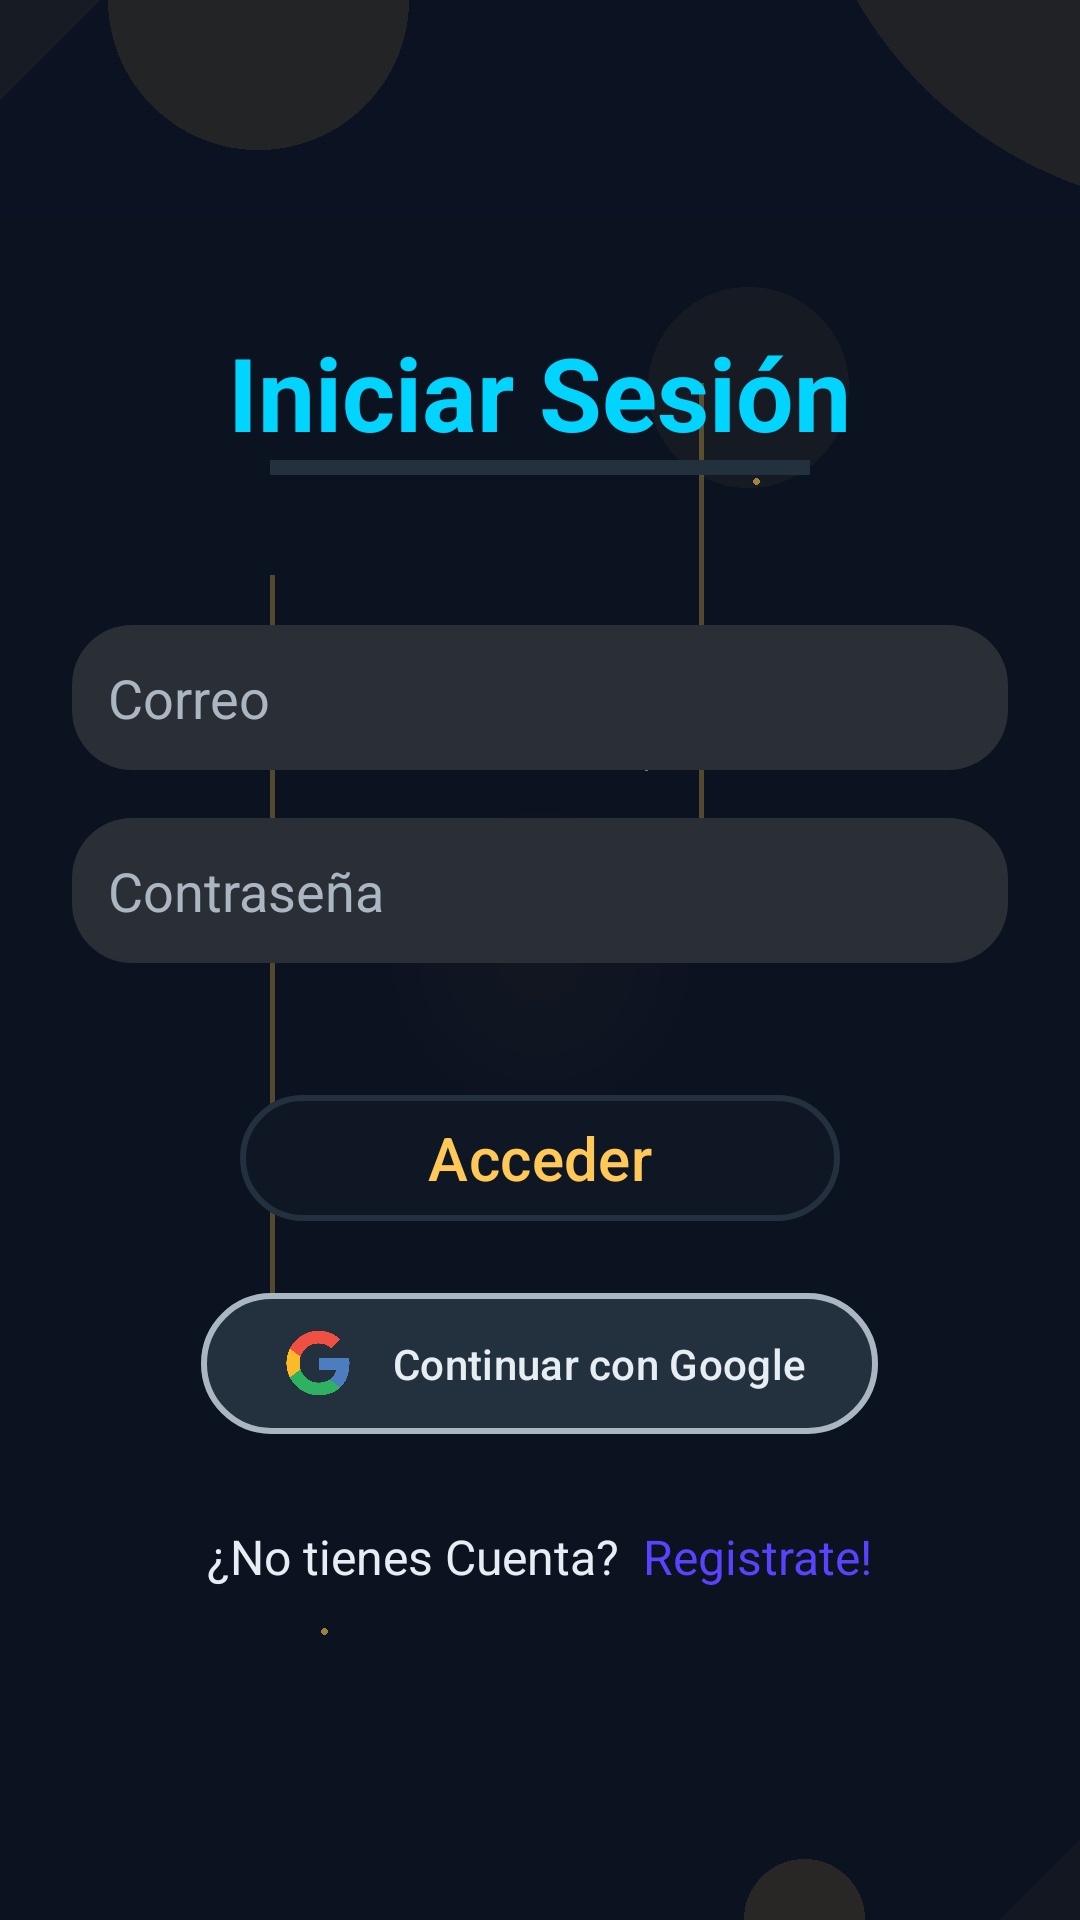

Produce the Android XML layout that renders to this screen, including the resource entries it uses.
<!-- AndroidManifest.xml: application theme Theme.InfinityLive -->
<!-- res/layout/activity_login.xml -->
<ScrollView xmlns:android="http://schemas.android.com/apk/res/android"
    xmlns:app="http://schemas.android.com/apk/res-auto"
    xmlns:tools="http://schemas.android.com/tools"
    android:id="@+id/main"
    android:layout_width="match_parent"
    android:layout_height="match_parent"
    android:fillViewport="true"
    android:background="@drawable/fondo"
    tools:context=".LoginActivity">

    <LinearLayout
        android:layout_width="match_parent"
        android:layout_height="wrap_content"
        android:gravity="center"
        android:orientation="vertical"
        android:padding="24dp">

        <TextView
            android:layout_width="wrap_content"
            android:layout_height="wrap_content"
            android:text="Iniciar Sesión"
            android:textColor="@color/acent"
            android:textSize="34sp"
            android:textStyle="bold" />

        <View
            android:id="@+id/divider"
            android:layout_width="180sp"
            android:layout_height="5sp"
            android:background="@color/divider" />

        <EditText
            android:id="@+id/etCorreo"
            android:layout_width="match_parent"
            android:layout_height="wrap_content"
            android:layout_marginTop="50sp"
            android:background="@drawable/rounded_input"
            android:hint="Correo"
            android:inputType="textEmailAddress"
            android:textColor="@color/text_primary"
            android:textColorHint="@color/text_secondary" />

        <EditText
            android:id="@+id/etContrasena"
            android:layout_width="match_parent"
            android:layout_height="wrap_content"
            android:layout_marginTop="16dp"
            android:background="@drawable/rounded_input"
            android:hint="Contraseña"
            android:inputType="textPassword"
            android:textColor="@color/text_primary"
            android:textColorHint="@color/text_secondary" />

        <Button
            android:id="@+id/btnAcceder"
            android:layout_width="200sp"
            android:layout_height="50sp"
            android:layout_marginTop="40dp"
            android:backgroundTint="@color/surface"
            android:text="Acceder"
            app:strokeColor="@color/divider"
            app:strokeWidth="2dp"
            android:textColor="@color/primary"
            android:textSize="20sp" />

        <com.google.android.material.button.MaterialButton
            android:id="@+id/btnGoogleSignIn"
            android:layout_width="wrap_content"
            android:layout_height="55sp"
            android:layout_marginTop="16dp"
            android:backgroundTint="@color/divider"
            app:strokeColor="@color/text_secondary"
            app:strokeWidth="2dp"
            android:text="Continuar con Google"
            android:textColor="@color/text_primary"
            android:textSize="14sp"

            app:icon="@drawable/iconogoogle"
            app:iconGravity="textStart"
            app:iconPadding="10dp"
            app:iconSize="30dp"
            app:iconTint="@null" />

        <LinearLayout
            android:id="@+id/redirigir"
            android:layout_width="match_parent"
            android:layout_height="50sp"
            android:gravity="center">

            <TextView
                android:layout_width="wrap_content"
                android:layout_height="wrap_content"
                android:layout_marginTop="12sp"
                android:text="¿No tienes Cuenta? "
                android:textColor="@color/text_primary"
                android:textSize="16sp" />

            <TextView
                android:id="@+id/tvRegistrate"
                android:layout_width="wrap_content"
                android:layout_height="wrap_content"
                android:layout_marginTop="12sp"
                android:text=" Registrate!"
                android:textColor="@color/achievement"
                android:textSize="16sp" />

        </LinearLayout>
    </LinearLayout>
</ScrollView>
<!-- resources referenced by this layout -->
<resources>
  <color name="acent">#00D4FF</color>
  <color name="achievement">#5B42FF</color>
  <color name="divider">#23303E</color>
  <color name="primary">#FFC857</color>
  <color name="surface">#0F1724</color>
  <color name="text_primary">#E6EEF3</color>
  <color name="text_secondary">#AAB6C2</color>
  <!-- drawable fondo: png bitmap (drawable, 18514 bytes) -->
  <!-- drawable iconogoogle: png bitmap (drawable, 246215 bytes) -->
  <!-- drawable rounded_input (drawable) -->
  <shape xmlns:android="http://schemas.android.com/apk/res/android"
      android:shape="rectangle">
      
      <solid android:color="#2A2E35" />
  
      
      <corners android:radius="20dp" />
  
      
      <padding
          android:left="12dp"
          android:top="12dp"
          android:right="12dp"
          android:bottom="12dp"/>
  </shape>
  <style name="Theme.InfinityLive" parent="Base.Theme.InfinityLive" />
  <style name="Base.Theme.InfinityLive" parent="Theme.Material3.DayNight.NoActionBar">
          
          
      </style>
</resources>
